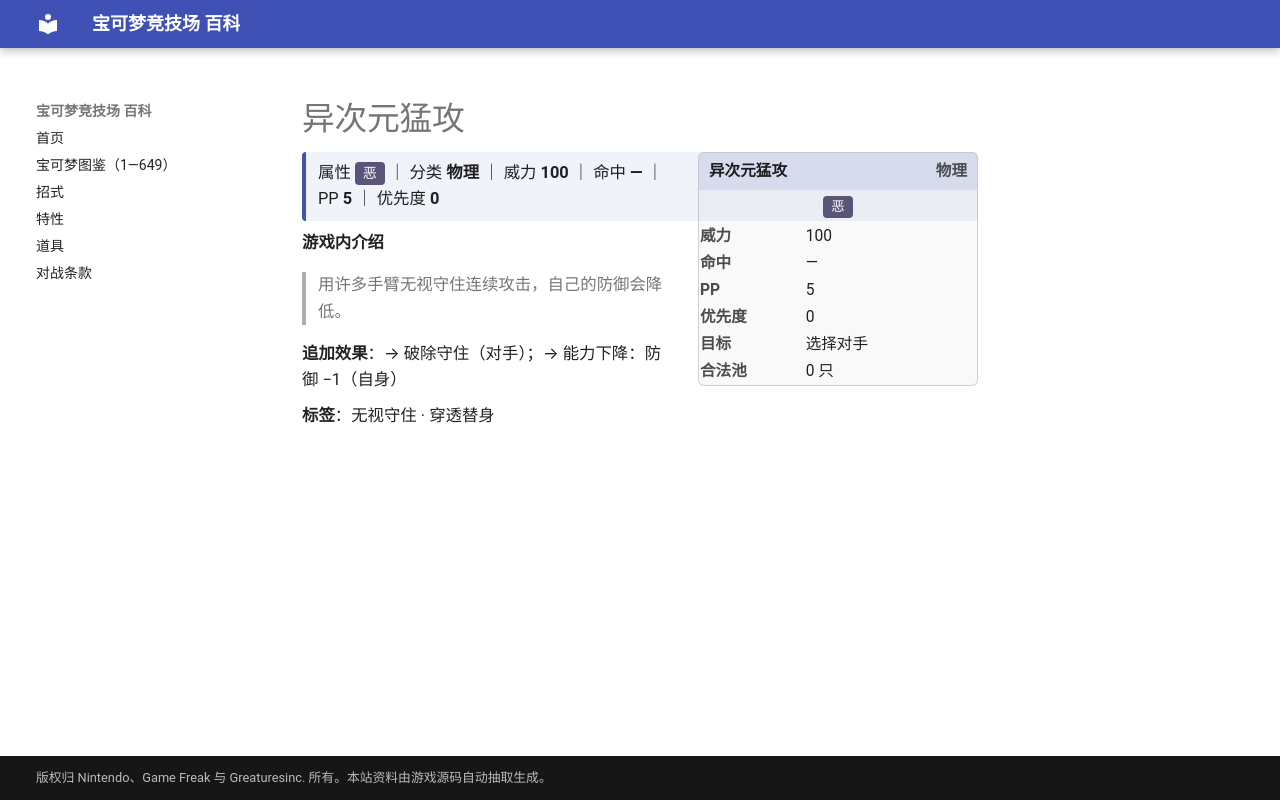

repository: nanmoboys/pkmn-arena-wiki · page: moves/异次元猛攻/index.html · generator: mkdocs

# 异次元猛攻

<div class="infobox">
<div class="ib-h"><span>异次元猛攻</span><span class="ib-no">物理</span></div>
<div class="ib-ty"><span class="tp" style="background:#5A5478">恶</span></div>
<table class="ib-t"><tr><th>威力</th><td>100</td></tr><tr><th>命中</th><td>—</td></tr><tr><th>PP</th><td>5</td></tr><tr><th>优先度</th><td>0</td></tr><tr><th>目标</th><td>选择对手</td></tr><tr><th>合法池</th><td>0 只</td></tr></table></div>
<div class="head-stat">属性 <span class="tp" style="background:#5A5478">恶</span> ｜ 分类 <b>物理</b> ｜ 威力 <b>100</b> ｜ 命中 <b>—</b> ｜ PP <b>5</b> ｜ 优先度 <b>0</b></div>

**游戏内介绍**

> 用许多手臂无视守住连续攻击，自己的防御会降低。

**追加效果**：→ 破除守住（对手）；→ 能力下降：防御 −1（自身）

**标签**：无视守住 · 穿透替身
